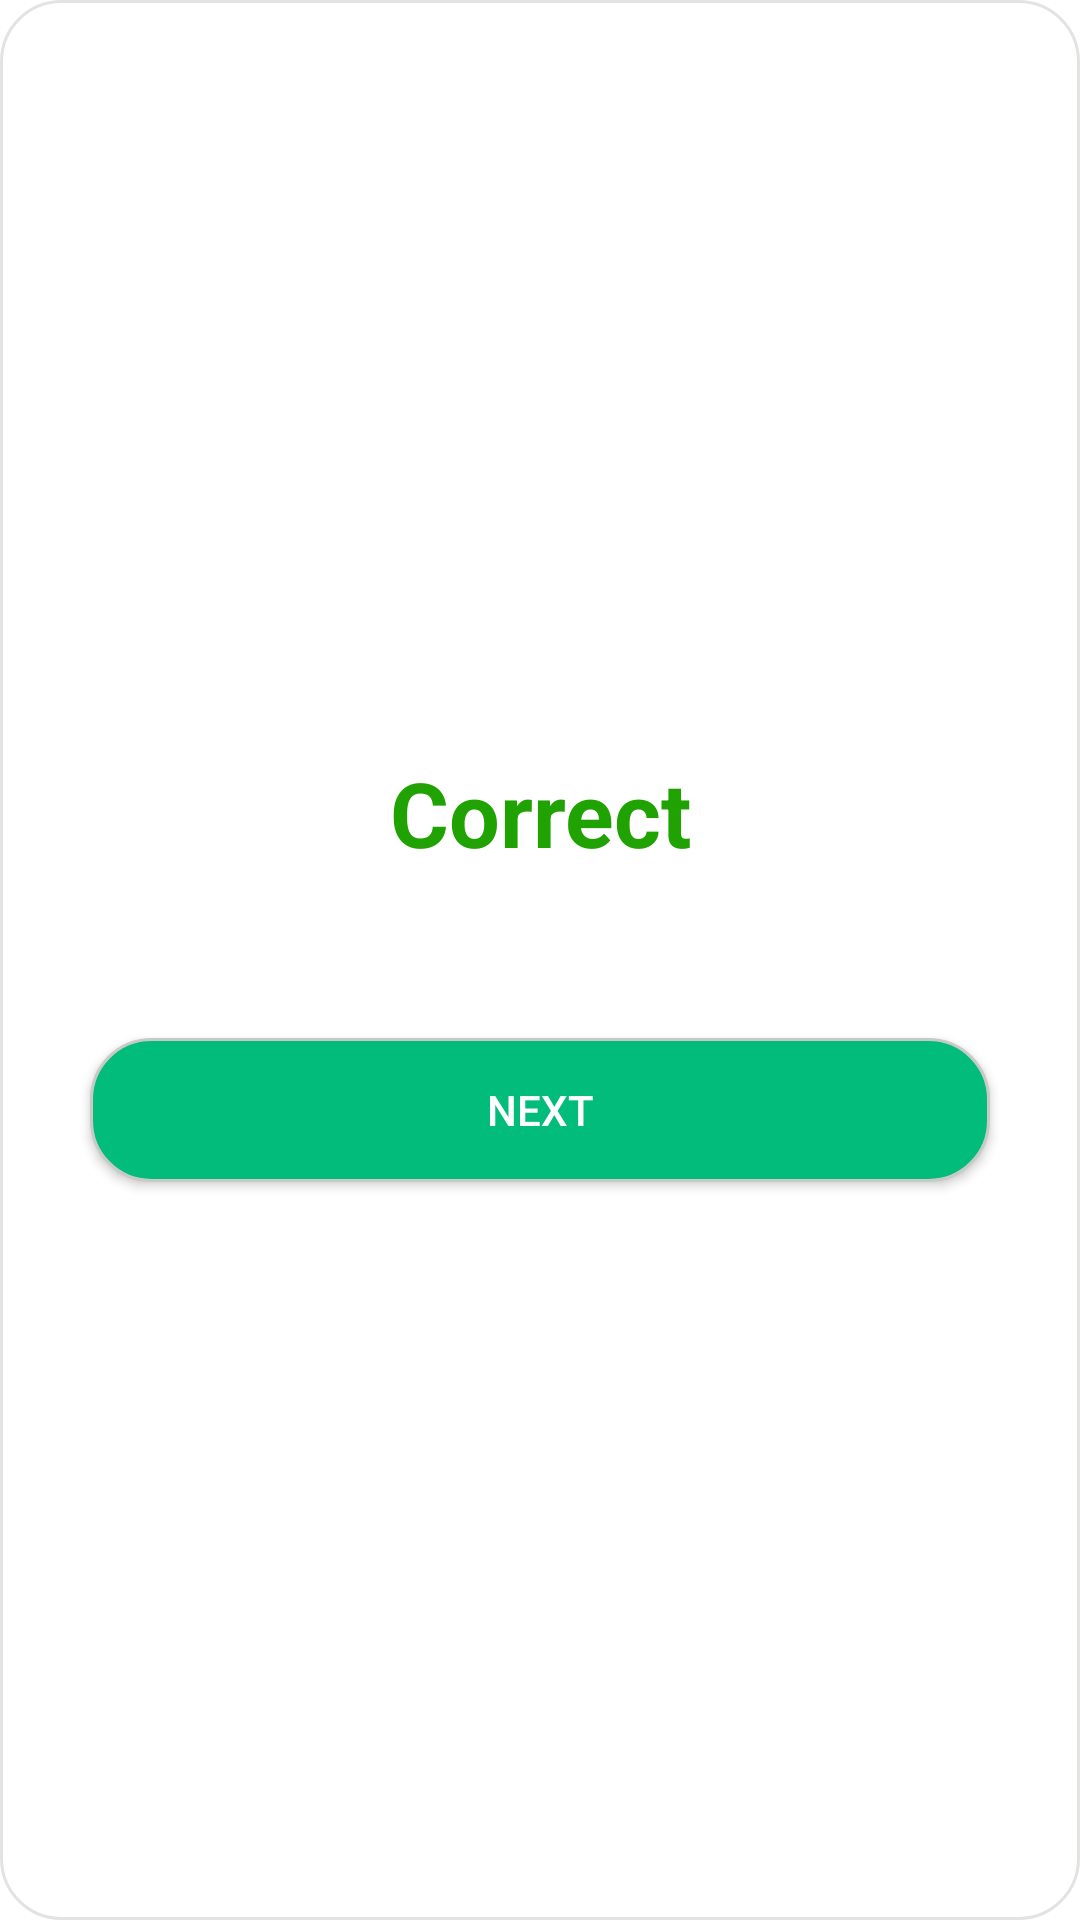

The Android layout XML behind this screen, and the referenced resources:
<!-- AndroidManifest.xml: application theme AppTheme -->
<!-- res/layout/dialog_correct.xml -->
<?xml version="1.0" encoding="utf-8"?>
<LinearLayout xmlns:android="http://schemas.android.com/apk/res/android"
    xmlns:fbutton="http://schemas.android.com/apk/res-auto"
    android:orientation="vertical"
    android:layout_width="match_parent"
    android:layout_height="wrap_content"
    android:background="@drawable/quiz_bg"
    android:gravity="center">
    <View
        android:layout_width="match_parent"
        android:layout_height="50dp"/>

    <LinearLayout
        android:layout_width="match_parent"
        android:layout_height="wrap_content"
        android:orientation="horizontal"
        android:padding="5dp">


        <TextView
            android:id="@+id/correctText"
            android:layout_width="match_parent"
            android:layout_height="wrap_content"
            android:text="@string/correct"
            android:textColor="@color/colorPrimaryDark"
            android:gravity="center"
            android:textSize="30sp"
            android:textStyle="bold"
            />
    </LinearLayout>
    <View

        android:layout_width="match_parent"
        android:layout_height="50dp"/>

    <Button
        android:background="@drawable/button_bg"
        android:id="@+id/dialogNext"
        android:layout_width="300dp"
        android:layout_height="wrap_content"
        android:text="@string/next"
        android:textColor="@color/white"/>
    <View
        android:layout_width="match_parent"
        android:layout_height="50dp"/>
</LinearLayout>
<!-- resources referenced by this layout -->
<resources>
  <color name="colorPrimaryDark">#20A302</color>
  <color name="white">#ffffff</color>
  <!-- drawable button_bg (drawable) -->
  <?xml version="1.0" encoding="utf-8"?>
  
  <shape xmlns:android="http://schemas.android.com/apk/res/android"
  
      >
  
      <gradient android:angle="90"
          android:startColor="#01BC7B"
          android:endColor="#01BC7B"
          android:gradientRadius="20dp"
  
          />
  
      <corners
          android:radius="20dp"
          />
  
      <stroke
          android:width="1dp"
          android:color="#C8CAC8" />
  
  </shape>
  <!-- drawable quiz_bg (drawable) -->
  <?xml version="1.0" encoding="utf-8"?>
  
  <shape xmlns:android="http://schemas.android.com/apk/res/android"
  
      >
  
  <gradient android:angle="90"
      android:startColor="#FFFFFF"
      android:endColor="#FFFFFFFF"
      android:gradientRadius="20dp"
  
      />
  
      <corners
          android:radius="20dp"
          />
  
      <stroke
          android:width="1dp"
          android:color="#E3E3E1" />
  
  </shape>
  <string name="correct">Correct</string>
  <string name="next">Next</string>
</resources>
